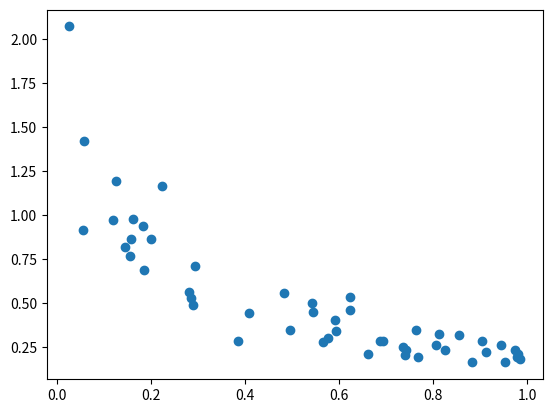

Write Python code to recreate this figure.
import random
import math
from matplotlib import pyplot as plt

R = 0.1

class Animal:
    """This class stores coordinates, food and evolution parameter(a) for the animal"""
    def __init__(self,x,y,food,a):
        self.x = x
        self.y = y
        self.a = a
        self.food = food
        self.r = 0.1
        self.near = []

    """This function finds the number of animals around self, note that 'animals' is a list of animals. Also initialises array 'near' """
    def numberanimals(self, animals):

        self.near = []
        
        for i in range(len(animals)) :
            if norm(self,animals[i]) < R and id(self) != id(animals[i]):
                self.near.append(i)

        return len(self.near)

    """This calculates food shared to another animal having sharing parameter a if there are n total animals around current animal"""
    def sharingfunc(self, a, n):
        if n>0:
            foodshared = self.food*self.a*(1/(2 + 10*abs(self.a - a)))*(1/float(n))
        else:
            foodshared = 0

        return foodshared

    """This shares food that self has with other animals"""
    def share(self, animals):
        n = len(self.near)
        foodshared = 0
        
        for i in self.near:
            animals[i].food = animals[i].food + self.sharingfunc(animals[i].a,n)
            foodshared = foodshared + self.sharingfunc(animals[i].a,n)

        self.food = self.food - foodshared
        print(foodshared)

    """This moves the animal to another point in a radius r around itself."""
    """IMPORTANT NOTE: After very call of move, numberanimals must be called to initialise the array near"""
    def move(self):
        theta = 2*math.pi*random.random()
        """Theta is the angle the animal is going to move"""
        radius = R*random.random()
        """radius is the distance the animal will move"""
        self.x  = self.x + math.cos(theta)*radius
        self.y  = self.y + math.sin(theta)*radius

        
class Food:
    """This class stores coordinates of food particles"""
    def __init__(self, x, y):
        self.x = x
        self.y = y
        self.near = []

    """This function finds the number of animals around self """
    def numberanimals(self, animals):

        for i in range(len(animals)):
            if norm(self, animals[i]) < R :
                self.near.append[i]

        return len(self.near)
            
        

"""This function calculates the distance between two objects (may be animal or food)"""
def norm(a,b):
    dis = math.sqrt( (a.x - b.x)**2 + (a.y - b.y)**2)
    return dis

"""Definitions end; code starts here"""
animals = []

for i in range(50):
    b = Animal(random.random(),random.random(),random.random(),random.random())
    animals.append(b)

for i in range(len(animals)):
    animals[i].numberanimals(animals)

for i in range(100):
    randomlist = list(range(len(animals)))
    random.shuffle(randomlist)
    for i in randomlist:
        animals[i].share(animals)

    for i in range(len(animals)):
        animals[i].move()

    for i in range(len(animals)):
        animals[i].numberanimals(animals)

lista = []
listfood = []

for i in range(len(animals)):
    lista.append(animals[i].a)
    listfood.append(animals[i].food)

plt.scatter(lista,listfood)
plt.show()
